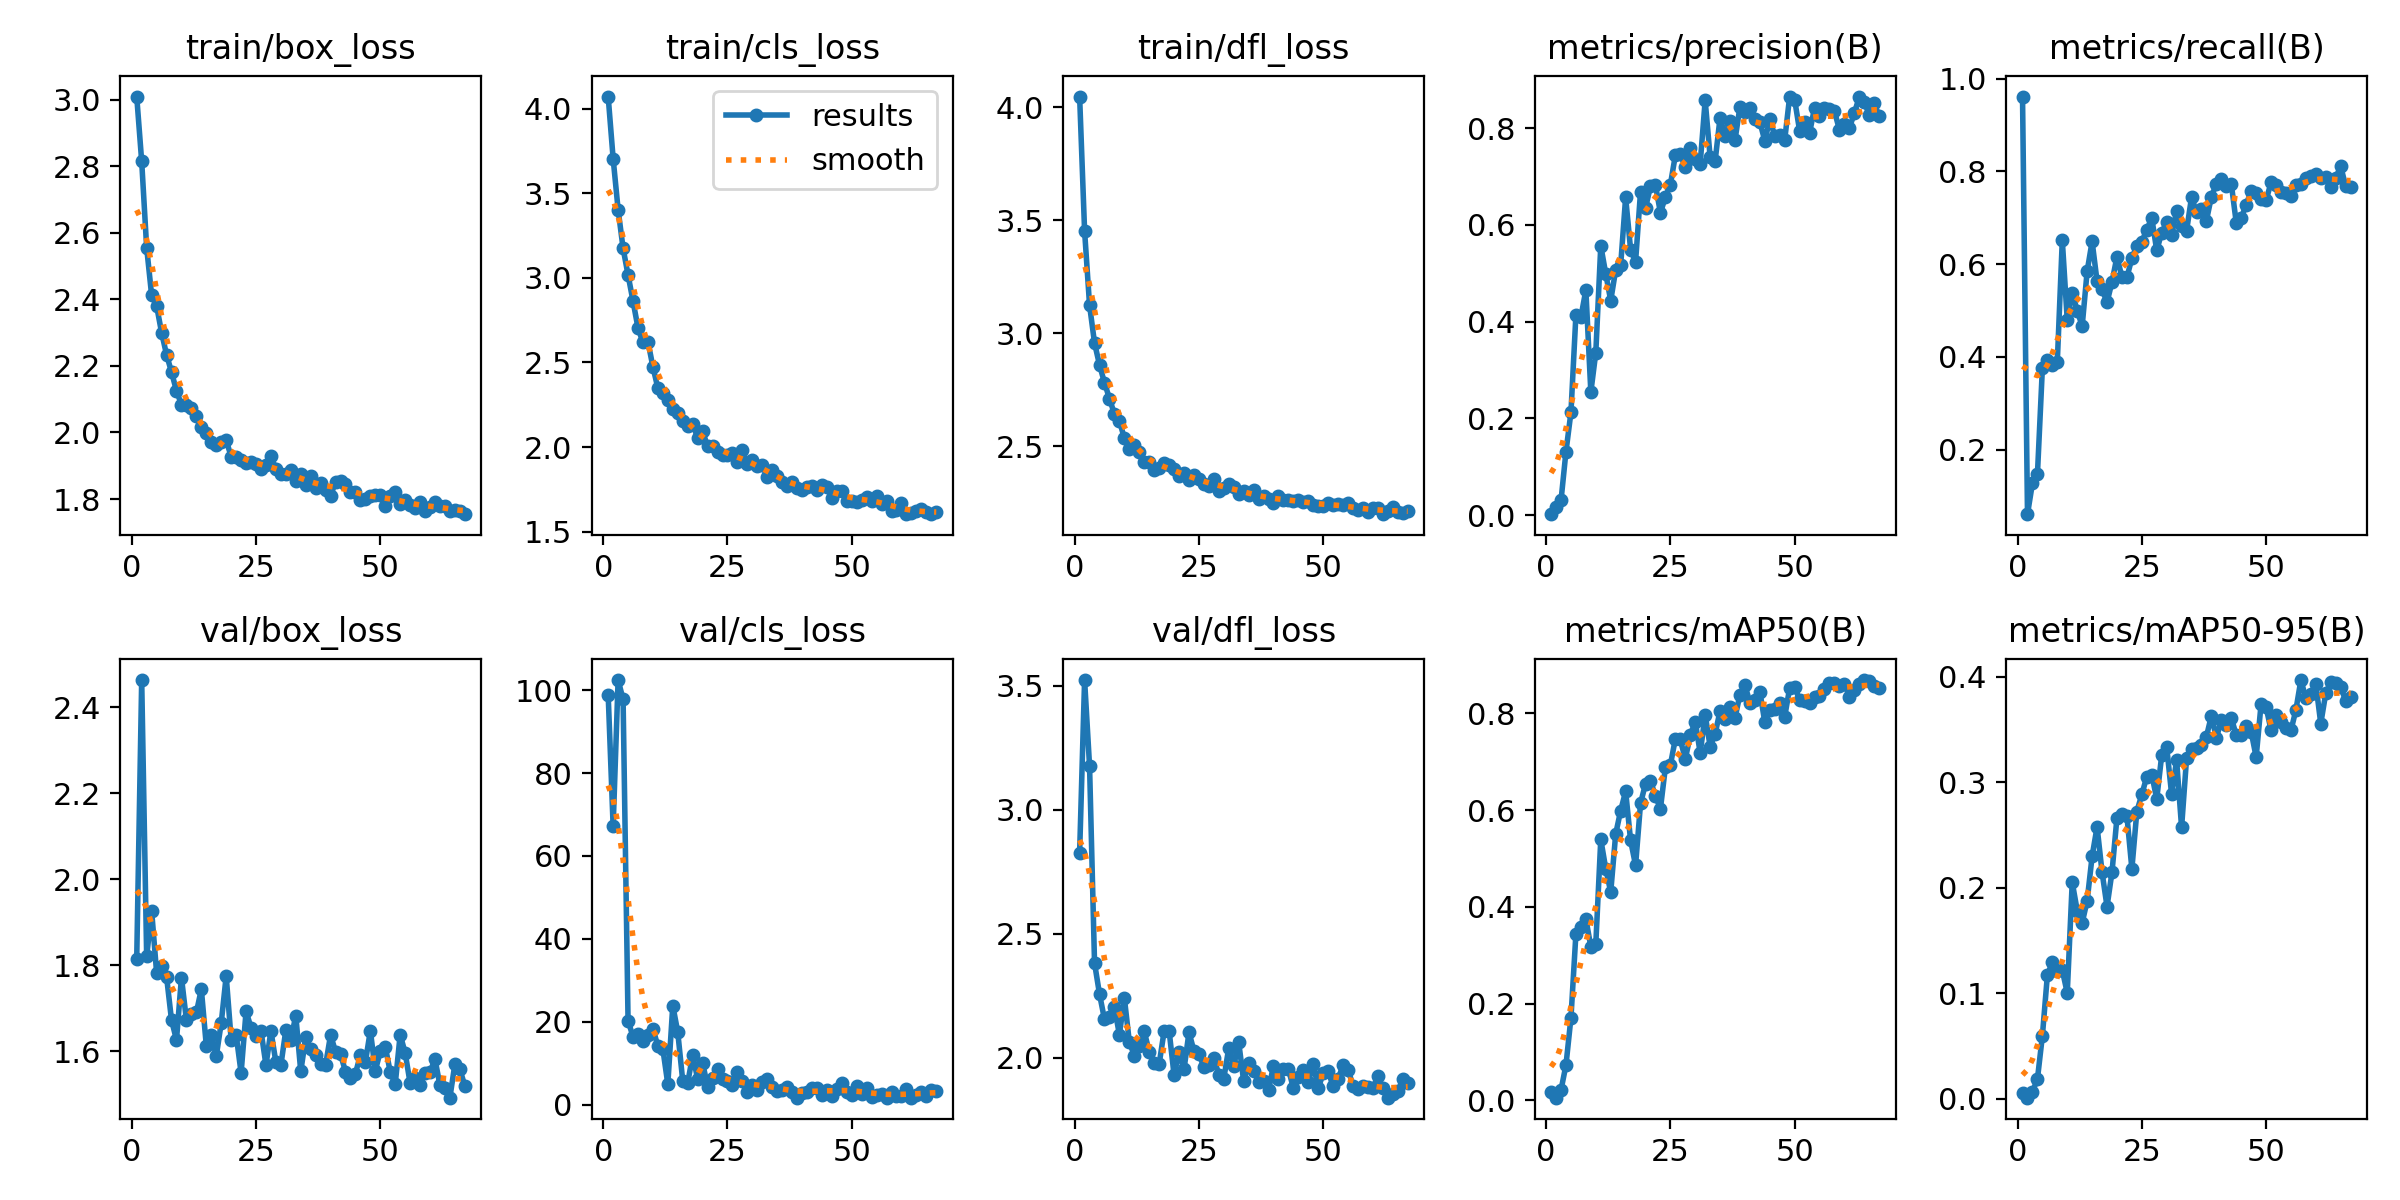

Values plotted in this chart, from the file beside it:
epoch, time, train/box_loss, train/cls_loss, train/dfl_loss, metrics/precision(B), metrics/recall(B), metrics/mAP50(B), metrics/mAP50-95(B), val/box_loss, val/cls_loss, val/dfl_loss, lr/pg0, lr/pg1, lr/pg2
1, 29.51, 3.01, 4.072, 4.048, 0.00221, 0.9617, 0.01804, 0.00492, 1.815, 98.89, 2.827, 0.0006599, 0.0006599, 0.0006599
2, 56.21, 2.815, 3.705, 3.453, 0.01801, 0.0607, 0.00537, 0.00092, 2.463, 67.12, 3.523, 0.001321, 0.001321, 0.001321
3, 83.24, 2.556, 3.403, 3.124, 0.03048, 0.1278, 0.02123, 0.0065, 1.821, 102.4, 3.176, 0.001977, 0.001977, 0.001977
4, 110.2, 2.412, 3.175, 2.957, 0.1317, 0.147, 0.07301, 0.01857, 1.927, 97.75, 2.382, 0.001976, 0.001976, 0.001976
5, 136.8, 2.381, 3.017, 2.86, 0.2129, 0.377, 0.1707, 0.05975, 1.783, 20.33, 2.257, 0.001968, 0.001968, 0.001968
6, 163.2, 2.3, 2.863, 2.781, 0.4145, 0.393, 0.3444, 0.117, 1.799, 16.41, 2.155, 0.00196, 0.00196, 0.00196
7, 189.4, 2.234, 2.704, 2.711, 0.4095, 0.3834, 0.3588, 0.1296, 1.774, 17.12, 2.165, 0.001952, 0.001952, 0.001952
8, 215.9, 2.182, 2.618, 2.642, 0.4655, 0.3898, 0.3747, 0.1209, 1.673, 15.42, 2.204, 0.001945, 0.001945, 0.001945
9, 242.1, 2.125, 2.623, 2.611, 0.2546, 0.6518, 0.3176, 0.1218, 1.627, 16.81, 2.093, 0.001937, 0.001937, 0.001937
10, 268.5, 2.084, 2.475, 2.536, 0.3362, 0.4792, 0.3234, 0.1002, 1.772, 18.4, 2.241, 0.001929, 0.001929, 0.001929
11, 295, 2.084, 2.348, 2.488, 0.5572, 0.5386, 0.5394, 0.2051, 1.673, 14.13, 2.064, 0.001921, 0.001921, 0.001921
12, 321.5, 2.075, 2.322, 2.505, 0.499, 0.4996, 0.4786, 0.1783, 1.688, 13.46, 2.009, 0.001913, 0.001913, 0.001913
13, 348.1, 2.049, 2.277, 2.472, 0.4435, 0.4664, 0.4304, 0.1666, 1.691, 4.997, 2.046, 0.001905, 0.001905, 0.001905
14, 374.5, 2.015, 2.222, 2.43, 0.5074, 0.5847, 0.5506, 0.1875, 1.745, 23.95, 2.106, 0.001897, 0.001897, 0.001897
15, 401.2, 1.997, 2.199, 2.429, 0.5168, 0.6492, 0.5989, 0.2297, 1.613, 17.53, 2.024, 0.001889, 0.001889, 0.001889
16, 427.7, 1.97, 2.156, 2.396, 0.657, 0.5629, 0.6386, 0.2576, 1.639, 5.79, 1.98, 0.001881, 0.001881, 0.001881
17, 454, 1.963, 2.126, 2.405, 0.549, 0.5463, 0.5371, 0.2147, 1.589, 5.267, 1.975, 0.001873, 0.001873, 0.001873
18, 480.3, 1.971, 2.139, 2.428, 0.5243, 0.5175, 0.4857, 0.1821, 1.666, 12, 2.107, 0.001865, 0.001865, 0.001865
19, 506.4, 1.976, 2.052, 2.417, 0.669, 0.5618, 0.614, 0.2147, 1.776, 6.239, 2.109, 0.001857, 0.001857, 0.001857
20, 533, 1.928, 2.093, 2.397, 0.6347, 0.6162, 0.6542, 0.2664, 1.627, 10.15, 1.931, 0.00185, 0.00185, 0.00185
21, 559.4, 1.926, 2.004, 2.367, 0.6804, 0.5719, 0.6609, 0.27, 1.639, 4.405, 2.023, 0.001842, 0.001842, 0.001842
22, 585.6, 1.917, 2.007, 2.382, 0.6825, 0.5719, 0.6285, 0.2681, 1.55, 6.436, 1.953, 0.001834, 0.001834, 0.001834
23, 612.1, 1.907, 1.97, 2.35, 0.6251, 0.6127, 0.6028, 0.2179, 1.693, 8.583, 2.103, 0.001826, 0.001826, 0.001826
24, 638.6, 1.91, 1.951, 2.373, 0.6579, 0.6391, 0.6886, 0.2722, 1.655, 6.173, 2.028, 0.001818, 0.001818, 0.001818
25, 665.2, 1.906, 1.956, 2.354, 0.6833, 0.6486, 0.6932, 0.2884, 1.636, 5.81, 2.015, 0.00181, 0.00181, 0.00181
26, 691.8, 1.89, 1.966, 2.333, 0.7437, 0.6741, 0.7471, 0.3052, 1.648, 4.802, 1.963, 0.001802, 0.001802, 0.001802
27, 718.3, 1.902, 1.91, 2.324, 0.7472, 0.6997, 0.746, 0.3073, 1.568, 7.995, 1.973, 0.001794, 0.001794, 0.001794
28, 744.6, 1.928, 1.981, 2.355, 0.7191, 0.6297, 0.7052, 0.284, 1.648, 5.674, 2.001, 0.001786, 0.001786, 0.001786
29, 770.8, 1.891, 1.899, 2.303, 0.7584, 0.6677, 0.7544, 0.3255, 1.575, 3.173, 1.932, 0.001778, 0.001778, 0.001778
30, 797.3, 1.875, 1.921, 2.317, 0.7355, 0.6901, 0.783, 0.3334, 1.568, 4.675, 1.916, 0.00177, 0.00177, 0.00177
31, 823.6, 1.874, 1.889, 2.333, 0.7266, 0.6622, 0.7182, 0.2884, 1.65, 3.527, 2.039, 0.001762, 0.001762, 0.001762
32, 849.9, 1.886, 1.892, 2.318, 0.8575, 0.7157, 0.7969, 0.3207, 1.627, 5.539, 1.966, 0.001754, 0.001754, 0.001754
33, 876.4, 1.854, 1.824, 2.287, 0.7401, 0.6825, 0.7313, 0.2571, 1.683, 6.212, 2.063, 0.001747, 0.001747, 0.001747
34, 902.7, 1.874, 1.863, 2.302, 0.7319, 0.6714, 0.7575, 0.3226, 1.554, 4.358, 1.906, 0.001739, 0.001739, 0.001739
35, 929.2, 1.842, 1.83, 2.283, 0.8218, 0.7444, 0.8051, 0.3314, 1.633, 3.419, 1.98, 0.001731, 0.001731, 0.001731
36, 955.6, 1.868, 1.796, 2.305, 0.7831, 0.7125, 0.7886, 0.332, 1.605, 3.599, 1.948, 0.001723, 0.001723, 0.001723
37, 982.3, 1.834, 1.768, 2.267, 0.8157, 0.7188, 0.8133, 0.3352, 1.591, 4.432, 1.904, 0.001715, 0.001715, 0.001715
38, 1009, 1.848, 1.792, 2.279, 0.7752, 0.6942, 0.7906, 0.3432, 1.571, 3.049, 1.907, 0.001707, 0.001707, 0.001707
39, 1036, 1.828, 1.76, 2.266, 0.8445, 0.7459, 0.8388, 0.363, 1.569, 1.773, 1.869, 0.001699, 0.001699, 0.001699
40, 1062, 1.81, 1.746, 2.249, 0.834, 0.7732, 0.8583, 0.342, 1.638, 2.86, 1.968, 0.001691, 0.001691, 0.001691
41, 1088, 1.851, 1.765, 2.28, 0.842, 0.7832, 0.8222, 0.3587, 1.599, 3.183, 1.916, 0.001683, 0.001683, 0.001683
42, 1115, 1.853, 1.771, 2.262, 0.8195, 0.7689, 0.8282, 0.3546, 1.594, 4.077, 1.954, 0.001675, 0.001675, 0.001675
43, 1141, 1.846, 1.747, 2.261, 0.813, 0.7732, 0.8451, 0.3611, 1.553, 4.174, 1.955, 0.001667, 0.001667, 0.001667
44, 1167, 1.82, 1.776, 2.259, 0.774, 0.6893, 0.7814, 0.3444, 1.538, 2.387, 1.877, 0.001659, 0.001659, 0.001659
45, 1194, 1.821, 1.766, 2.264, 0.8183, 0.6997, 0.806, 0.3448, 1.549, 3.481, 1.923, 0.001652, 0.001652, 0.001652
46, 1221, 1.798, 1.7, 2.254, 0.7845, 0.7284, 0.8097, 0.3534, 1.592, 2.215, 1.95, 0.001644, 0.001644, 0.001644
47, 1247, 1.801, 1.742, 2.257, 0.7851, 0.7585, 0.8203, 0.3478, 1.575, 3.832, 1.903, 0.001636, 0.001636, 0.001636
48, 1273, 1.809, 1.738, 2.241, 0.7756, 0.754, 0.793, 0.3237, 1.648, 5.379, 1.974, 0.001628, 0.001628, 0.001628
49, 1300, 1.813, 1.68, 2.235, 0.8654, 0.7412, 0.8524, 0.3744, 1.555, 3.048, 1.878, 0.00162, 0.00162, 0.00162
50, 1327, 1.813, 1.681, 2.236, 0.8592, 0.738, 0.8549, 0.3711, 1.601, 2.367, 1.937, 0.001612, 0.001612, 0.001612
51, 1353, 1.779, 1.673, 2.247, 0.7947, 0.7764, 0.8273, 0.3492, 1.611, 4.657, 1.946, 0.001604, 0.001604, 0.001604
52, 1380, 1.81, 1.689, 2.239, 0.8134, 0.77, 0.8258, 0.3632, 1.552, 2.641, 1.884, 0.001596, 0.001596, 0.001596
53, 1406, 1.82, 1.705, 2.246, 0.7898, 0.7564, 0.8214, 0.3569, 1.524, 4.17, 1.914, 0.001588, 0.001588, 0.001588
54, 1432, 1.786, 1.68, 2.238, 0.8423, 0.754, 0.834, 0.3514, 1.639, 1.927, 1.971, 0.00158, 0.00158, 0.00158
55, 1459, 1.796, 1.712, 2.247, 0.8248, 0.7476, 0.8362, 0.349, 1.597, 2.444, 1.952, 0.001572, 0.001572, 0.001572
56, 1485, 1.783, 1.664, 2.225, 0.842, 0.77, 0.8501, 0.3686, 1.527, 2.605, 1.888, 0.001564, 0.001564, 0.001564
57, 1512, 1.772, 1.679, 2.216, 0.8395, 0.7732, 0.8618, 0.3968, 1.538, 1.752, 1.872, 0.001556, 0.001556, 0.001556
58, 1538, 1.791, 1.625, 2.225, 0.8358, 0.7859, 0.8628, 0.3795, 1.521, 3.01, 1.885, 0.001549, 0.001549, 0.001549
59, 1565, 1.763, 1.628, 2.211, 0.7969, 0.7899, 0.8559, 0.3836, 1.551, 2.203, 1.884, 0.001541, 0.001541, 0.001541
60, 1591, 1.777, 1.672, 2.228, 0.8082, 0.7945, 0.8615, 0.3931, 1.552, 2.217, 1.878, 0.001533, 0.001533, 0.001533
... 7 more rows
